Run: headless pygame with SDL's dummy video driver; simulated clock (each Clock.tick advances the game by its frame time, no real sleeping); random seed 0; keys injected as events and as key.get_pressed() state; no mouse input.
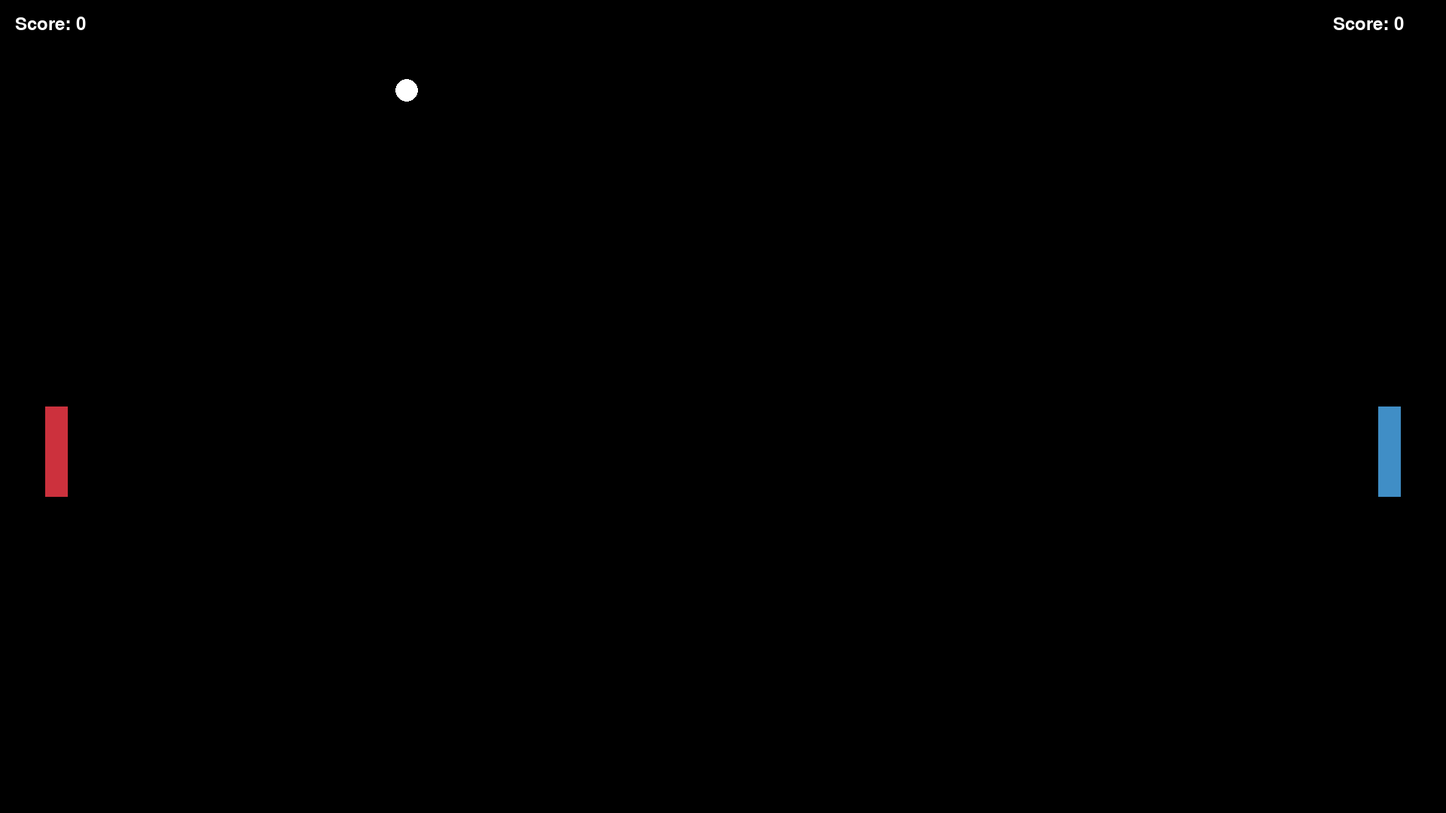
Frame 1 of 4 · flips 1–60 · no input
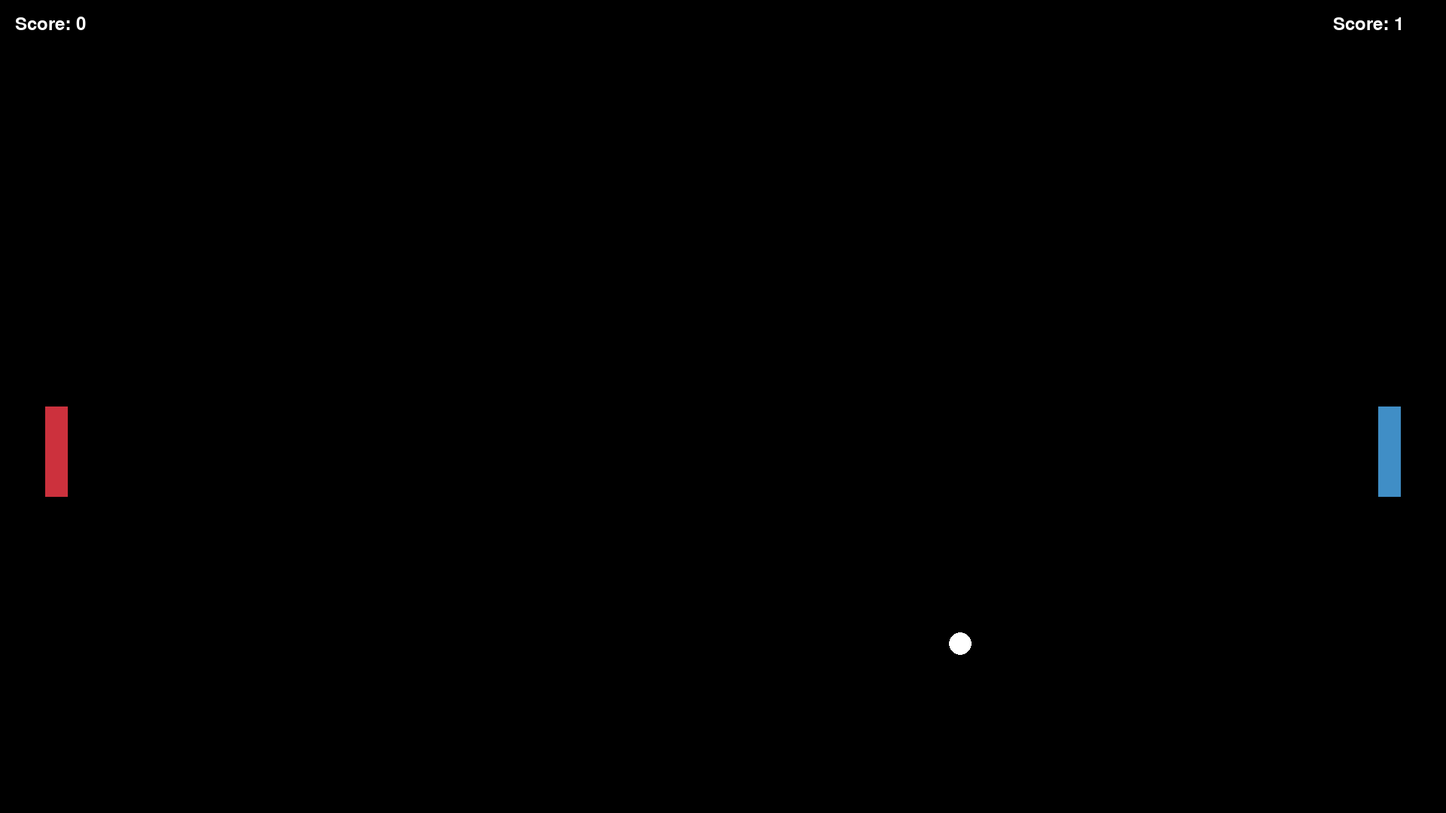
Frame 2 of 4 · flips 61–180 · tapped SPACE, RETURN · held RIGHT (→), D
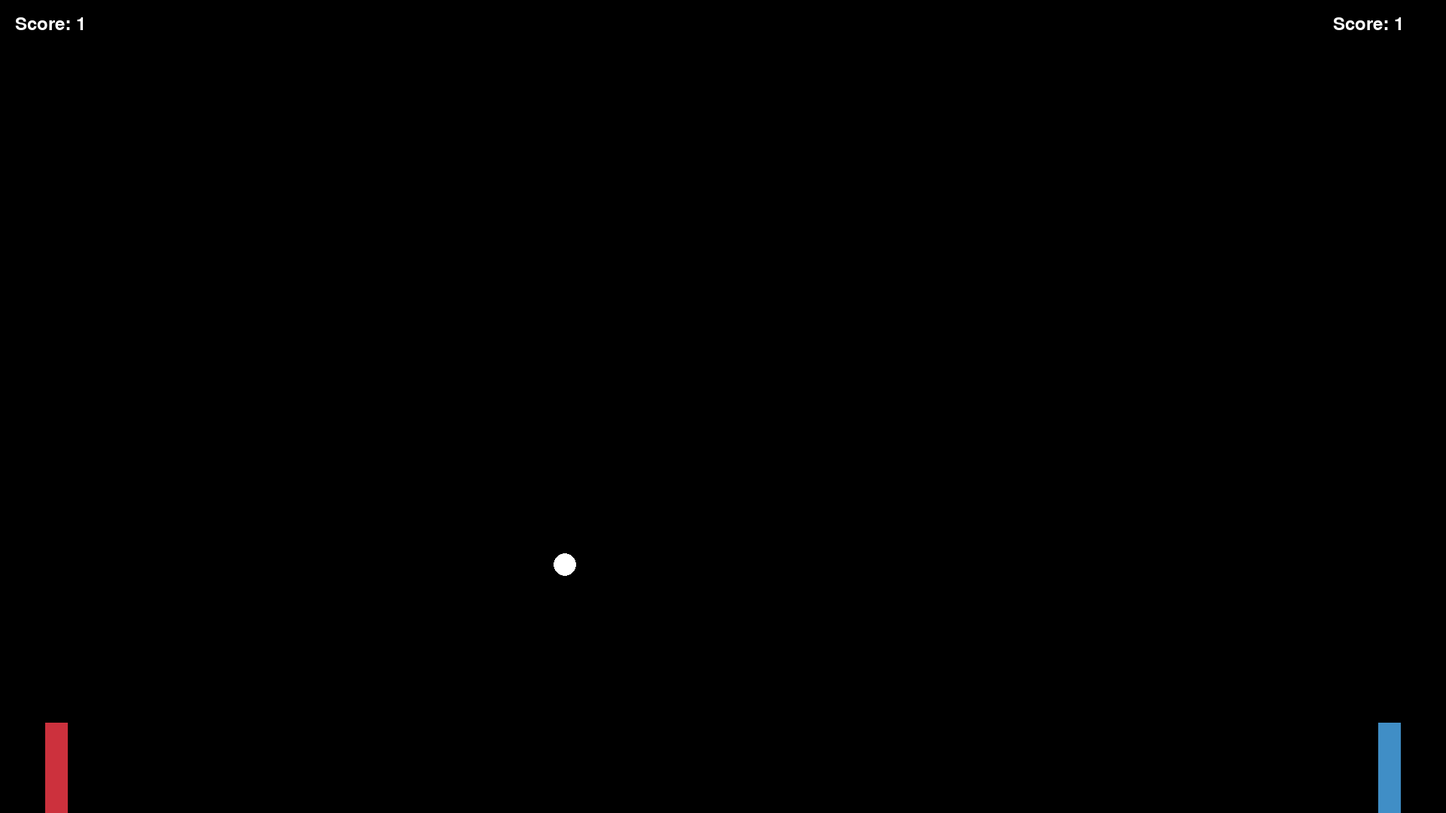
Frame 3 of 4 · flips 181–300 · held DOWN (↓), S
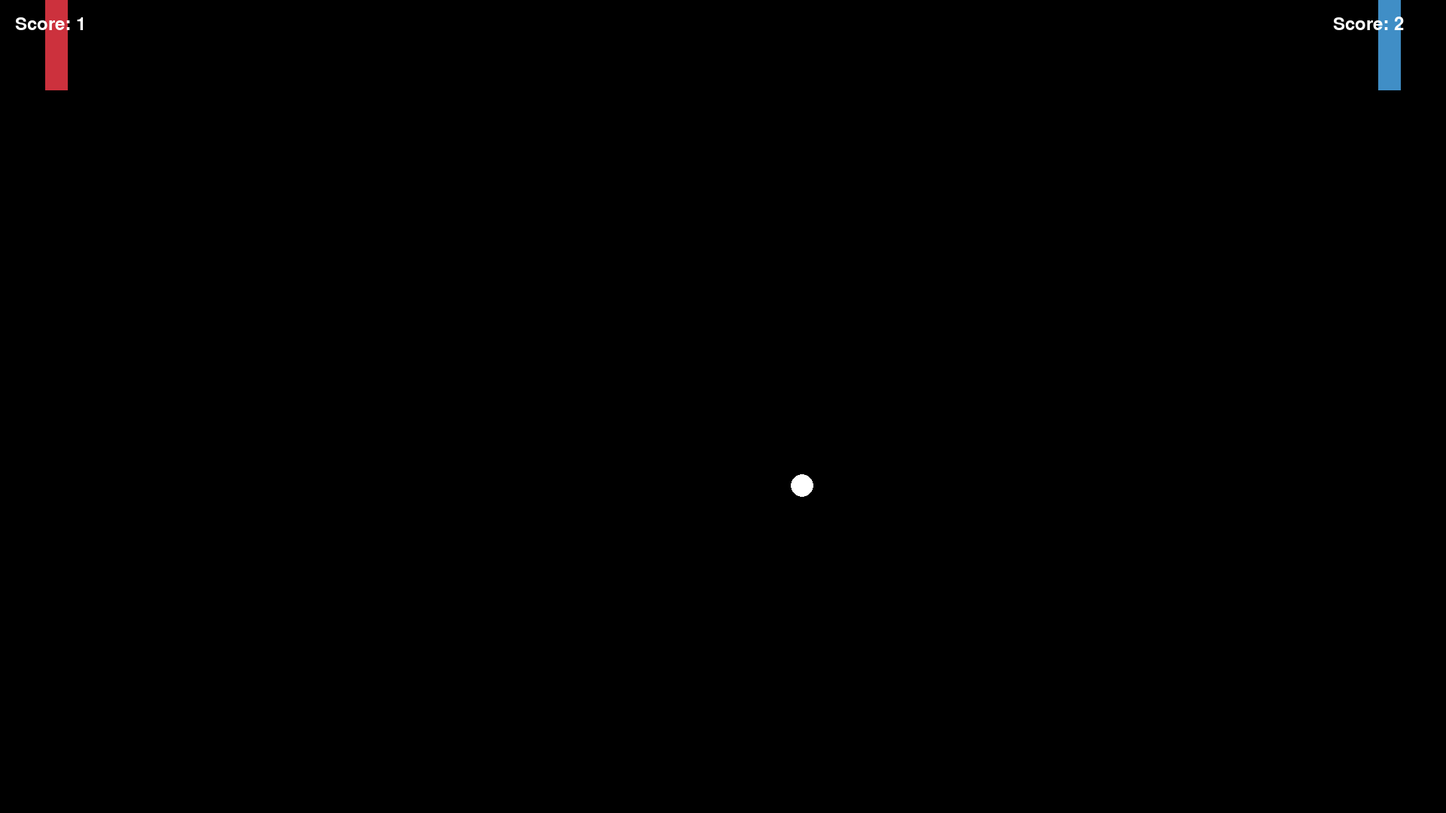
Frame 4 of 4 · flips 301–420 · held LEFT (←), A, UP (↑), W

The pygame program that drew these frames:

import pygame
import random
import math

pygame.init()

# Settings
winWidth = 1920
winHeight = 1080

# Config
pygame.display.set_caption("Ping Pong")
winMain = pygame.display.set_mode((winWidth, winHeight))
clock = pygame.time.Clock()
font = pygame.font.Font(None, 36)

# Const variables

# Colors
WHITE = (255, 255, 255)
BLACK = (0, 0, 0)
RED = (204, 49, 61)
BLUE = (64, 142, 198)
# Values
BLOCK = 60

# Player
class Player():
    def __init__(self, x, y, width, height, speed, color):
        self.x = x
        self.y = y
        self.width = width
        self.height = height
        self.speed = speed
        self.color = color
        self.score = 0

    def movement(self, up, down):
        if keys[up] and self.y > 0:
            self.y -= self.speed
        if keys[down] and self.y < winHeight - self.height:
            self.y += self.speed

    def update(self, win):
        pygame.draw.rect(win, self.color, (self.x, self.y, self.width, self.height))

# Ball
class Ball():
    def __init__(self, x, y, radius, speed, color):
        self.x = x
        self.y = y
        self.radius = radius
        self.speed = speed
        self.color = color
        self.direction = random.choice([-45, -225, 45, 225])
    
    def movement(self):
        self.x += int(self.speed * math.cos(math.radians(self.direction)))
        self.y += int(self.speed * math.sin(math.radians(self.direction)))

        if self.y - self.radius <= 0 or self.y + self.radius >= winHeight:
            self.direction = -self.direction
        
        if self.x - self.radius <= 0:
            player2.score += 1
            self.reset([-45, 45])
        
        if self.x + self.radius >= winWidth:
            player1.score += 1
            self.reset([-225, 225])
    
    def checkCollision(self, player):
        if (
            self.x + self.radius >= player.x
            and self.x - self.radius <= player.x + player.width
            and self.y + self.radius >= player.y
            and self.y - self.radius <= player.y + player.height
        ):
            self.direction = 180 - self.direction

    def reset(self, direction):
        self.x = winWidth // 2
        self.y = winHeight // 2
        self.direction = random.choice(direction)

    def update(self, win):
        pygame.draw.circle(win, self.color, (self.x, self.y), self.radius)

# Update Frame
def winUpdate():
    # objects
    winMain.fill(BLACK)
    player1.update(winMain)
    player2.update(winMain)
    ball.update(winMain)
    # text
    score_text1 = font.render("Score: " + str(player1.score), True, WHITE)
    score_text2 = font.render("Score: " + str(player2.score), True, WHITE)
    winMain.blit(score_text1, (20, 20))
    winMain.blit(score_text2, (winWidth - 150, 20))

    pygame.display.update()

# Create objects
player1 = Player(BLOCK, winHeight / 2, BLOCK / 2, BLOCK * 2, 10, RED)
player2 = Player(winWidth - BLOCK - BLOCK / 2, winHeight / 2, BLOCK / 2, BLOCK * 2, 10, BLUE)
ball = Ball(winWidth / 2, winHeight / 2, BLOCK / 4, 10, WHITE)

# Game
run = True
while run:
    clock.tick(60)

    for event in pygame.event.get():
        if event.type == pygame.QUIT:
            run = False

    keys = pygame.key.get_pressed()

    if keys[pygame.K_ESCAPE]:
            game_display = pygame.display.set_mode((winWidth, winHeight))

    player1.movement(pygame.K_w, pygame.K_s)
    player2.movement(pygame.K_UP, pygame.K_DOWN)
    ball.movement()

    ball.checkCollision(player1)
    ball.checkCollision(player2)

    winUpdate()

pygame.quit()

# def score(self, window, p1Color, p2Color):
#     if self.x - self.radius <= 0:
#     elif self.x + self.radius >= winWidth:
